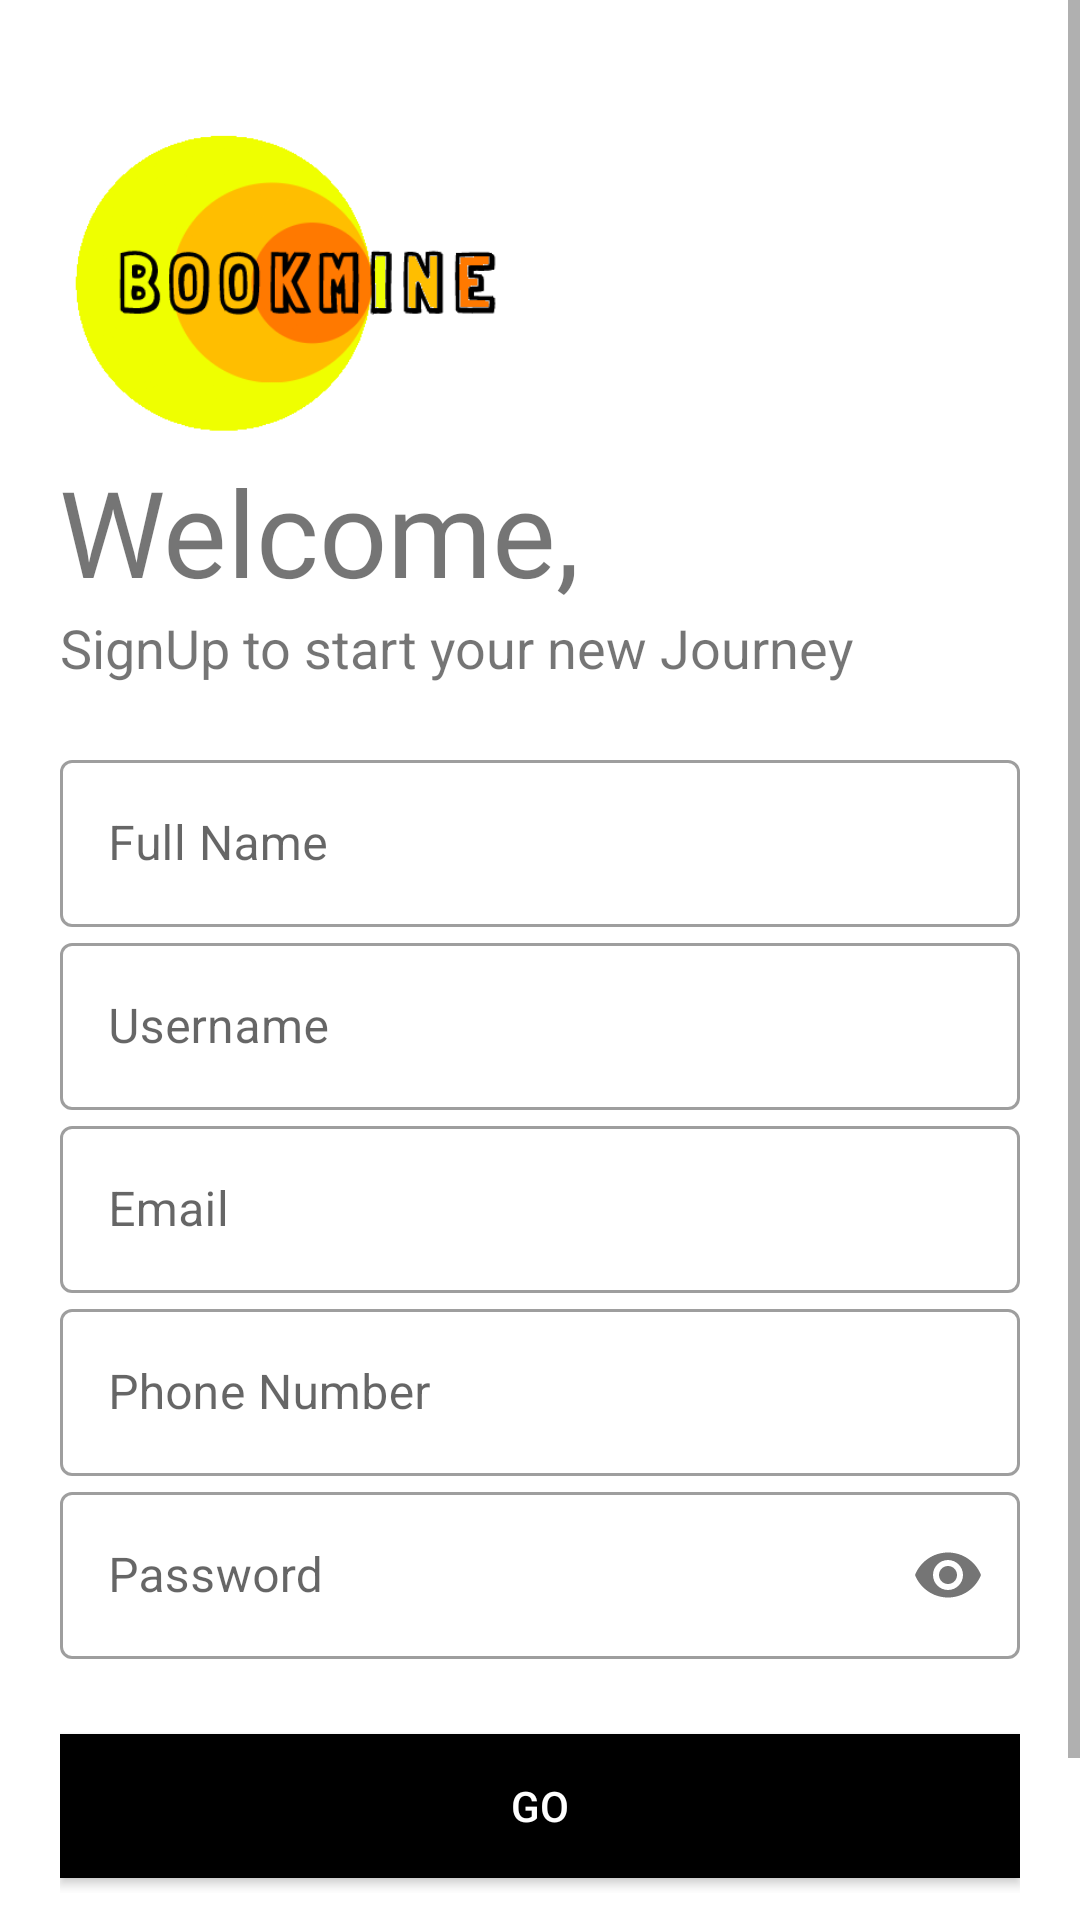

Here is an Android app screen rendered from its layout file. Give the layout XML and the strings, colors and styles it references.
<!-- AndroidManifest.xml: application theme Theme.BOOKMINE -->
<!-- res/layout/activity_signup.xml -->
<?xml version="1.0" encoding="utf-8"?>
<ScrollView
    xmlns:android="http://schemas.android.com/apk/res/android"
    xmlns:app="http://schemas.android.com/apk/res-auto"
    xmlns:tools="http://schemas.android.com/tools"
    android:layout_width="match_parent"
    android:layout_height="match_parent"
    android:orientation="vertical">
<LinearLayout
    android:layout_width="match_parent"
    android:layout_height="match_parent"
    tools:context=".Signup"
    android:orientation="vertical"
    android:padding="20dp">

    <ImageView
        android:layout_width="150dp"
        android:layout_height="150dp"
        android:src="@drawable/logobookmain"/>

    <TextView
        android:layout_width="wrap_content"
        android:layout_height="wrap_content"
        android:layout_marginTop="-20dp"
        android:fontFamily="@font/bungee"
        android:padding="-20dp"
        android:text="Welcome,"
        android:textSize="40sp" />
    <TextView
        android:layout_width="wrap_content"
        android:layout_height="wrap_content"
        android:text="SignUp to start your new Journey"
        android:textSize="18sp"/>
    <LinearLayout
        android:layout_width="match_parent"
        android:layout_height="wrap_content"
        android:orientation="vertical"
        android:layout_marginTop="20dp"
        android:layout_marginBottom="20dp">

        <com.google.android.material.textfield.TextInputLayout
            android:layout_width="match_parent"
            android:layout_height="wrap_content"
            android:id="@+id/name"
            android:hint="Full Name"
            style="@style/Widget.MaterialComponents.TextInputLayout.OutlinedBox">

            <com.google.android.material.textfield.TextInputEditText
                android:layout_width="match_parent"
                android:layout_height="wrap_content"
                android:inputType="text"/>

        </com.google.android.material.textfield.TextInputLayout>
        <com.google.android.material.textfield.TextInputLayout
            android:layout_width="match_parent"
            android:layout_height="wrap_content"
            android:id="@+id/username"
            android:hint="Username"
            app:counterMaxLength="15"
            style="@style/Widget.MaterialComponents.TextInputLayout.OutlinedBox">

            <com.google.android.material.textfield.TextInputEditText
                android:layout_width="match_parent"
                android:layout_height="wrap_content"
                android:inputType="text"/>

        </com.google.android.material.textfield.TextInputLayout>
        <com.google.android.material.textfield.TextInputLayout
            android:layout_width="match_parent"
            android:layout_height="wrap_content"
            android:id="@+id/email"
            android:hint="Email"
            style="@style/Widget.MaterialComponents.TextInputLayout.OutlinedBox">

            <com.google.android.material.textfield.TextInputEditText
                android:layout_width="match_parent"
                android:layout_height="wrap_content"
                android:inputType="textEmailAddress"/>

        </com.google.android.material.textfield.TextInputLayout>
        <com.google.android.material.textfield.TextInputLayout
            android:layout_width="match_parent"
            android:layout_height="wrap_content"
            android:id="@+id/number"
            android:hint="Phone Number"
            style="@style/Widget.MaterialComponents.TextInputLayout.OutlinedBox">

            <com.google.android.material.textfield.TextInputEditText
                android:layout_width="match_parent"
                android:layout_height="wrap_content"
                android:inputType="number"/>

        </com.google.android.material.textfield.TextInputLayout>

        <com.google.android.material.textfield.TextInputLayout
            android:layout_width="match_parent"
            android:layout_height="wrap_content"
            android:id="@+id/password"
            android:hint="Password"
            app:passwordToggleEnabled="true"
            style="@style/Widget.MaterialComponents.TextInputLayout.OutlinedBox">

            <com.google.android.material.textfield.TextInputEditText
                android:layout_width="match_parent"
                android:layout_height="wrap_content"
                android:inputType="textPassword"/>

        </com.google.android.material.textfield.TextInputLayout>
    </LinearLayout>

    <RelativeLayout
        android:layout_width="wrap_content"
        android:layout_height="wrap_content"
        android:layout_gravity="center_horizontal">

        <Button
            android:id="@+id/regBtn"
            android:layout_width="match_parent"
            android:layout_height="wrap_content"
            android:layout_marginTop="5dp"
            android:onClick="regUser"
            android:layout_marginBottom="5dp"
            android:background="#000000"
            android:text="Go"
            android:textColor="#fff" />
        <ProgressBar
            android:id="@+id/progressBar1"
            android:layout_width="wrap_content"
            android:layout_height="wrap_content"
            android:layout_centerHorizontal="true"
            android:visibility="gone"
            style="?android:attr/progressBarStyle"/>

    </RelativeLayout>

    <Button
        android:id="@+id/already"
        android:layout_width="match_parent"
        android:layout_height="wrap_content"
        android:background="#00000000"
        android:fontFamily="@font/alice"
        android:text="Already have an account? Login"
        android:textColor="#757373" />

</LinearLayout>
</ScrollView>
<!-- resources referenced by this layout -->
<resources>
  <!-- drawable logobookmain: png bitmap (drawable-v24, 18845 bytes) -->
  <style name="Theme.BOOKMINE" parent="Theme.MaterialComponents.DayNight.DarkActionBar">
          
          <item name="colorPrimary">@color/true_blue</item>
          <item name="colorPrimaryVariant">@color/true_blue1</item>
          <item name="colorOnPrimary">@color/white</item>
          
          <item name="colorSecondary">@color/teal_200</item>
          <item name="colorSecondaryVariant">@color/teal_700</item>
          <item name="colorOnSecondary">@color/black</item>
          
          <item name="android:statusBarColor" tools:targetApi="l">?attr/colorPrimaryVariant</item>
          
      </style>
  <color name="true_blue">#0080FE</color>
  <color name="true_blue1">#3373D6</color>
  <color name="white">#FFFFFFFF</color>
  <color name="teal_200">#FF03DAC5</color>
  <color name="teal_700">#FF018786</color>
  <color name="black">#FF000000</color>
</resources>
